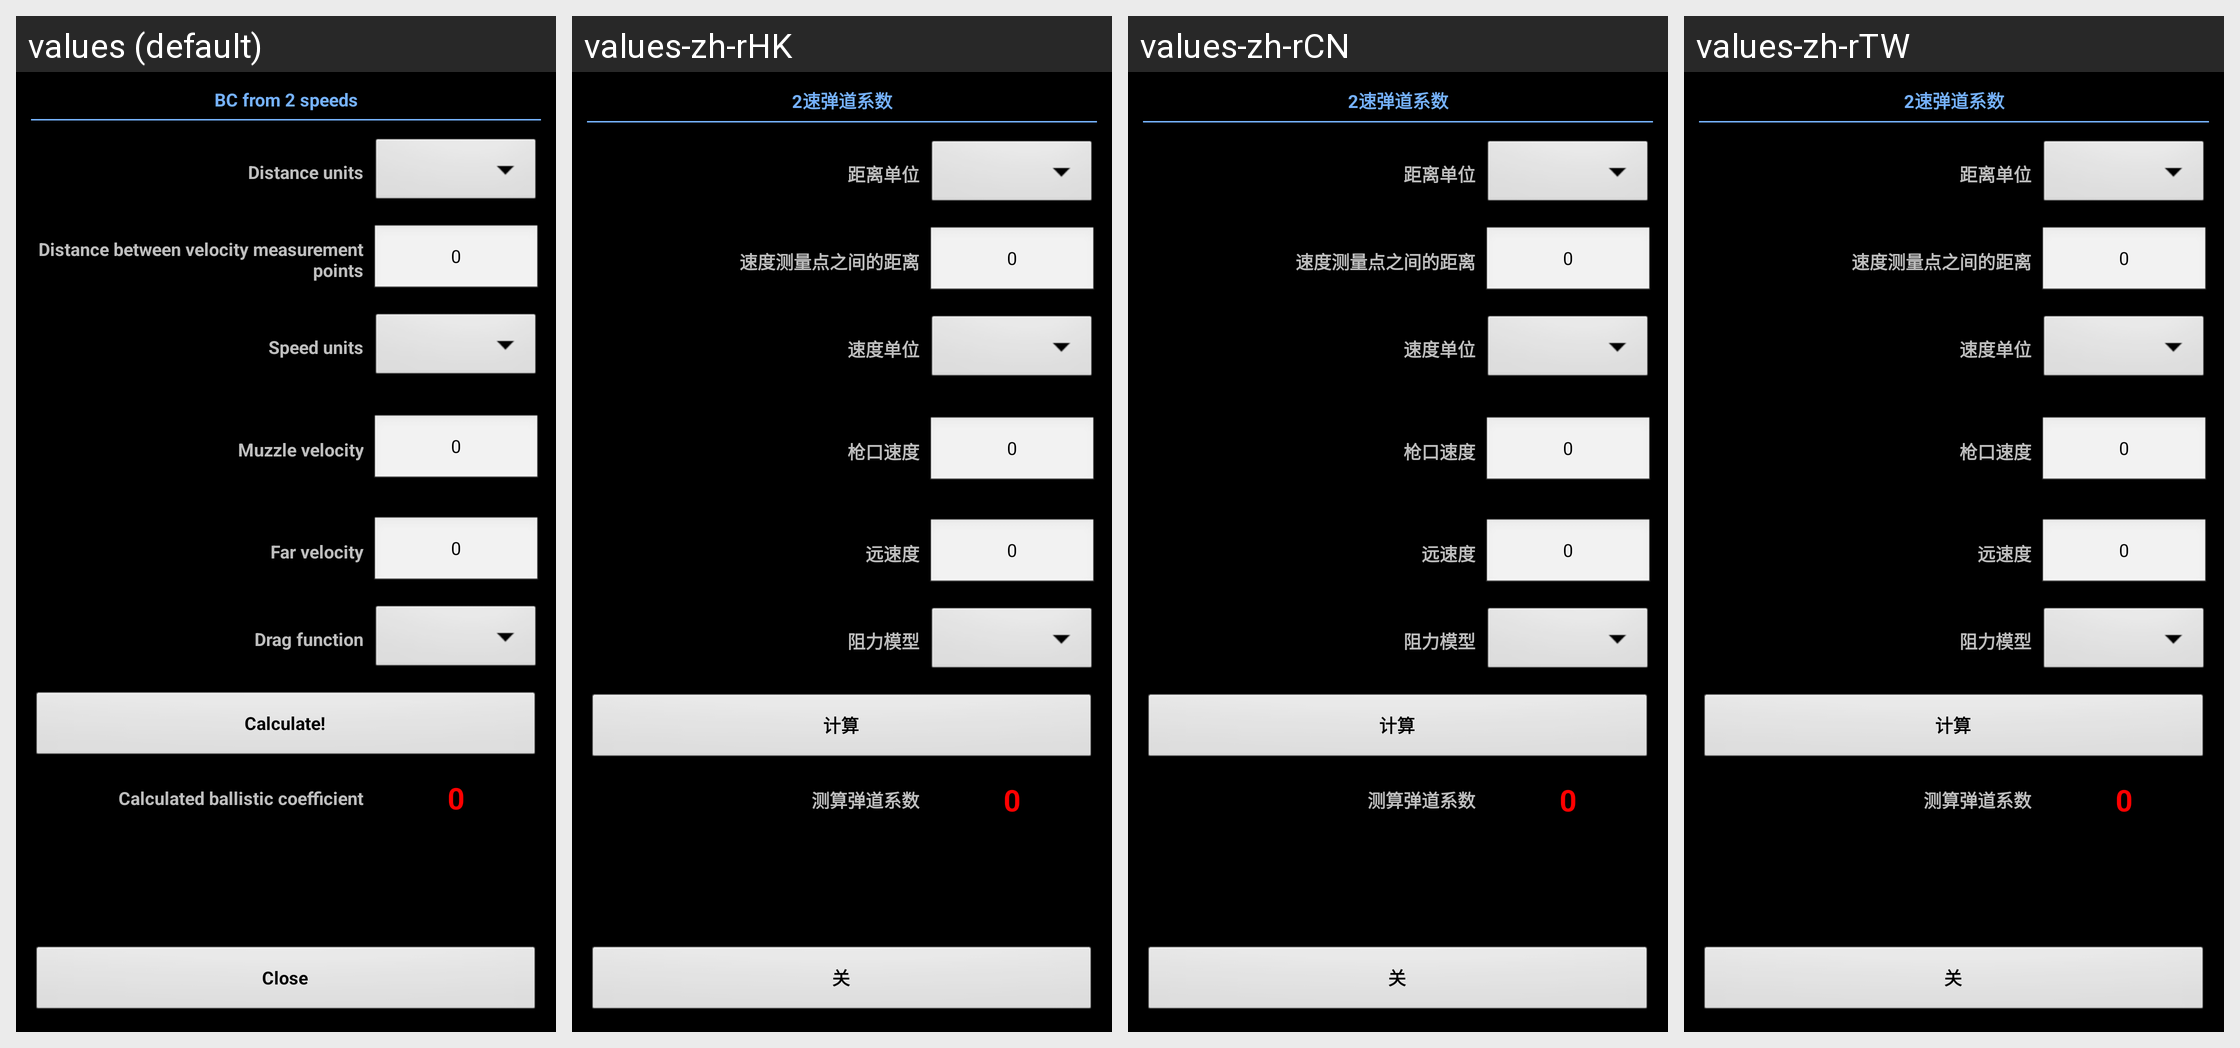

Locale-by-locale string values for the Android screen shown in this grid:
Android screen res/layout/bc_from_2speeds.xml rendered under 4 locales, left to right: values (default), values-zh-rHK, values-zh-rCN, values-zh-rTW. Device: Nexus 5 (rendered at 1080×1920; each locale shown at half size, 540×960, under a caption strip naming it); theme MyTheme.
Other locales in the repository, not shown: values-ar, values-be, values-bg, values-bn, values-da, values-de, values-en-rGB, values-es, values-fa, values-fi, values-fr, values-hi, values-in, values-it, values-ja, values-ko, values-nb, values-nl, values-pl, values-pt, values-pt-rBR, values-pt-rPT, values-ru, values-sv, values-tg, values-tr, values-zh, values-zh-rSG.
Strings drawn on this screen, with the default value and each locale's value (text and hints the layout hard-codes, and strings that could not be matched under every locale, appear in the picture but are not listed):

distance_units_label
  values: Distance units
  values-zh-rHK: 距离单位
  values-zh-rCN: 距离单位
  values-zh-rTW: 距离单位

zero_text
  values: 0
  values-zh-rHK: 0
  values-zh-rCN: 0
  values-zh-rTW: 0

speed_units_label
  values: Speed units
  values-zh-rHK: 速度单位
  values-zh-rCN: 速度单位
  values-zh-rTW: 速度单位

drag_function_label
  values: Drag function
  values-zh-rHK: 阻力模型
  values-zh-rCN: 阻力模型
  values-zh-rTW: 阻力模型

calc_label
  values: Calculate!
  values-zh-rHK: 计算
  values-zh-rCN: 计算
  values-zh-rTW: 计算

calculated_bc_label
  values: Calculated ballistic coefficient
  values-zh-rHK: 测算弹道系数
  values-zh-rCN: 测算弹道系数
  values-zh-rTW: 测算弹道系数

close_label
  values: Close
  values-zh-rHK: 关
  values-zh-rCN: 关
  values-zh-rTW: 关
